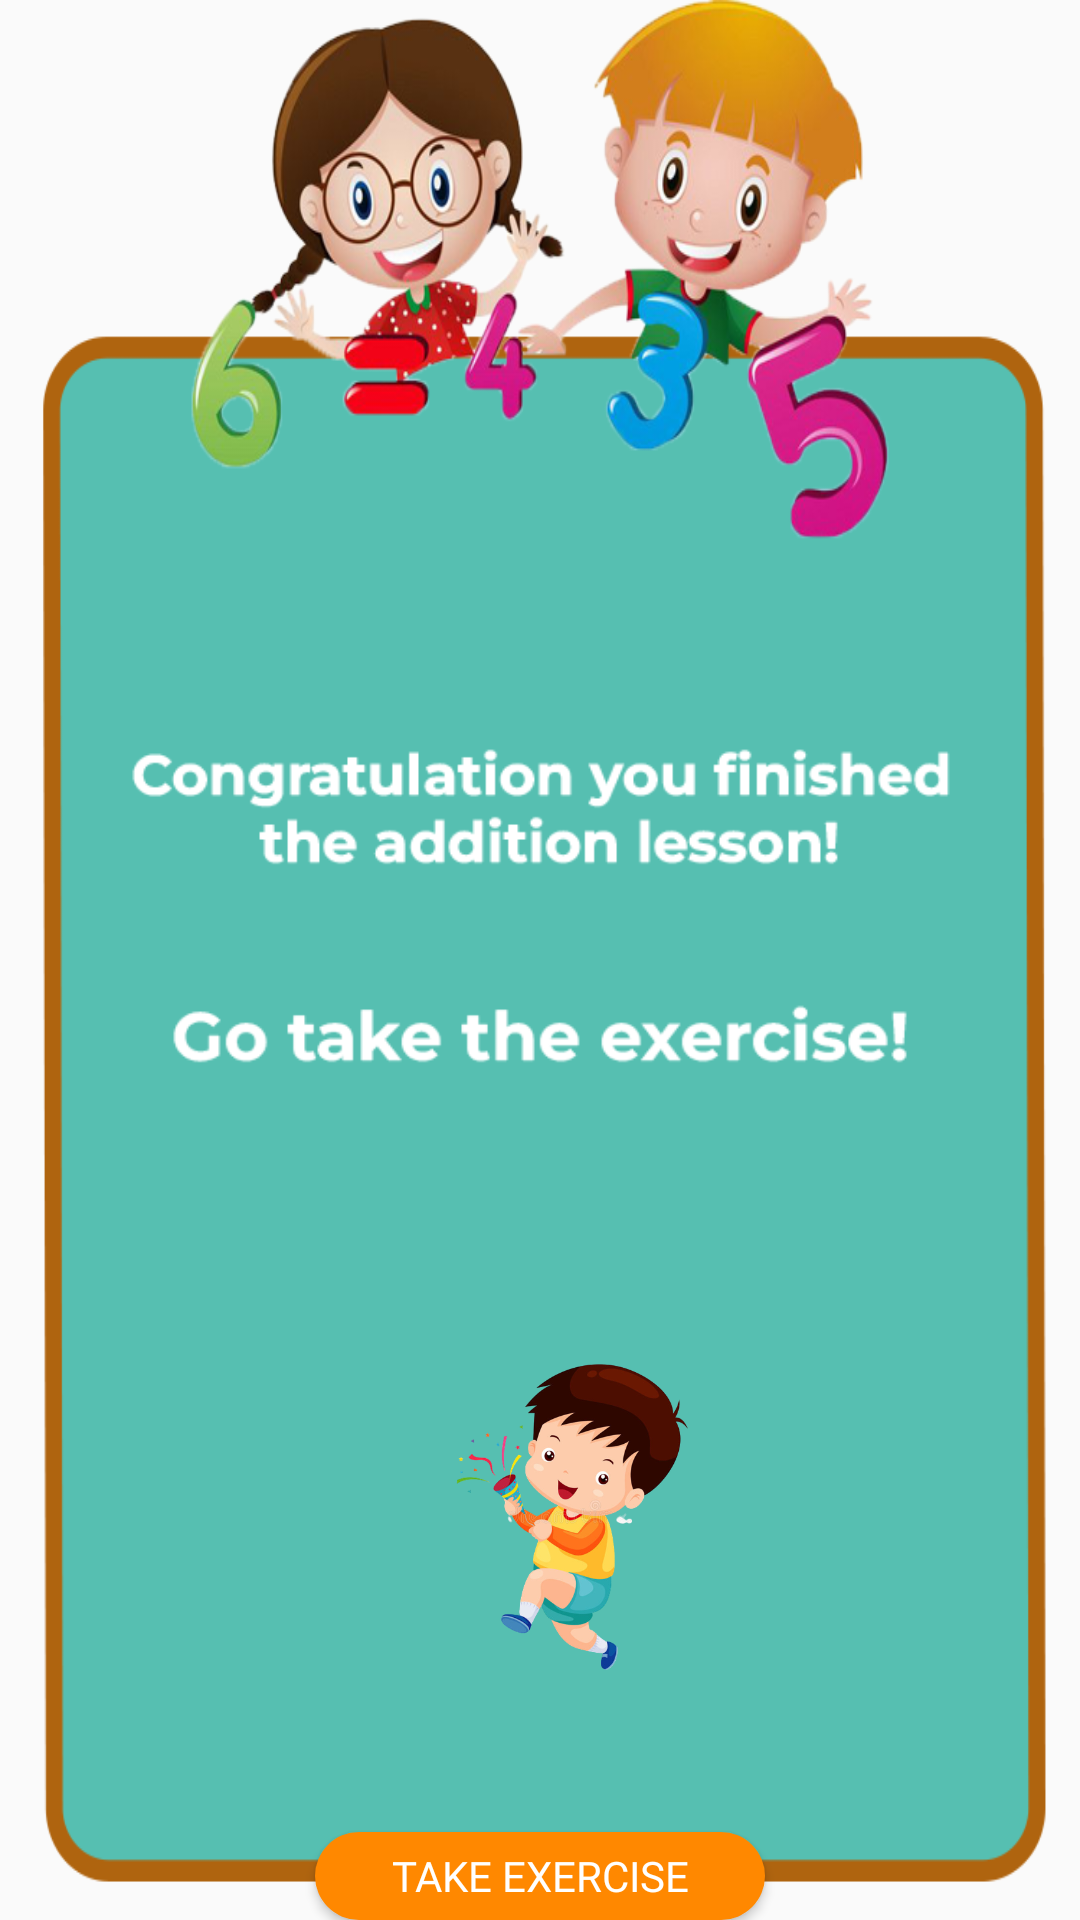

This screen was rendered from an Android layout file. Write that file and the resources it references.
<!-- AndroidManifest.xml: application theme Theme.ULearning -->
<!-- res/layout/activity_addition_lesson_com.xml -->
<?xml version="1.0" encoding="utf-8"?>
<RelativeLayout xmlns:android="http://schemas.android.com/apk/res/android"
    xmlns:app="http://schemas.android.com/apk/res-auto"
    xmlns:tools="http://schemas.android.com/tools"
    android:layout_width="match_parent"
    android:layout_height="match_parent"
    tools:context=".AdditionLessonCom"
    android:background="@drawable/addlessbg"
    >


    <ImageView
        android:id="@+id/iamgecong"
        android:layout_width="324dp"
        android:layout_height="167dp"
        android:layout_centerHorizontal="true"
        android:layout_marginTop="230dp"
        app:srcCompat="@drawable/addgo"

        />

    <ImageView
        android:id="@+id/cong"
        android:layout_width="90dp"
        android:layout_height="263dp"
        android:layout_below="@+id/iamgecong"
        android:layout_marginLeft="145dp"
        android:layout_marginTop="-25dp"
        app:srcCompat="@drawable/cong" />

    <Button
        android:id="@+id/addcongbtn"
        android:layout_width="wrap_content"
        android:layout_height="wrap_content"
        android:layout_below="@+id/cong"
        android:layout_centerHorizontal="true"
        android:layout_marginTop="-25dp"
        android:width="150dp"
        android:background="@drawable/btnradius"
        android:fontFamily="@font/montserrat"
        android:onClick="onClick"
        android:text="Take exercise"
        android:textColor="@color/white"

        />


</RelativeLayout>
<!-- resources referenced by this layout -->
<resources>
  <color name="white">#FFFFFFFF</color>
  <!-- drawable addgo: png bitmap (drawable, 12830 bytes) -->
  <!-- drawable addlessbg: png bitmap (drawable, 174271 bytes) -->
  <!-- drawable btnradius (drawable) -->
  <?xml version="1.0" encoding="utf-8"?>
  <shape android:shape="rectangle" xmlns:android="http://schemas.android.com/apk/res/android">
      <solid android:color="@android:color/holo_orange_dark" />
      <corners android:radius="100dp" /> 
  </shape>
  <!-- drawable cong: png bitmap (drawable, 120637 bytes) -->
  <style name="Theme.ULearning" parent="Theme.AppCompat.Light.NoActionBar">
          
          <item name="colorPrimary">@color/purple_500</item>
          <item name="colorPrimaryVariant">@color/purple_700</item>
          <item name="colorOnPrimary">@color/white</item>
          
          <item name="colorSecondary">@color/teal_200</item>
          <item name="colorSecondaryVariant">@color/teal_700</item>
          <item name="colorOnSecondary">@color/black</item>
          
          <item name="android:statusBarColor">?attr/colorPrimaryVariant</item>
          
      </style>
  <color name="purple_500">#FF6200EE</color>
  <color name="purple_700">#FF3700B3</color>
  <color name="teal_200">#FF03DAC5</color>
  <color name="teal_700">#FF018786</color>
  <color name="black">#FF000000</color>
</resources>
